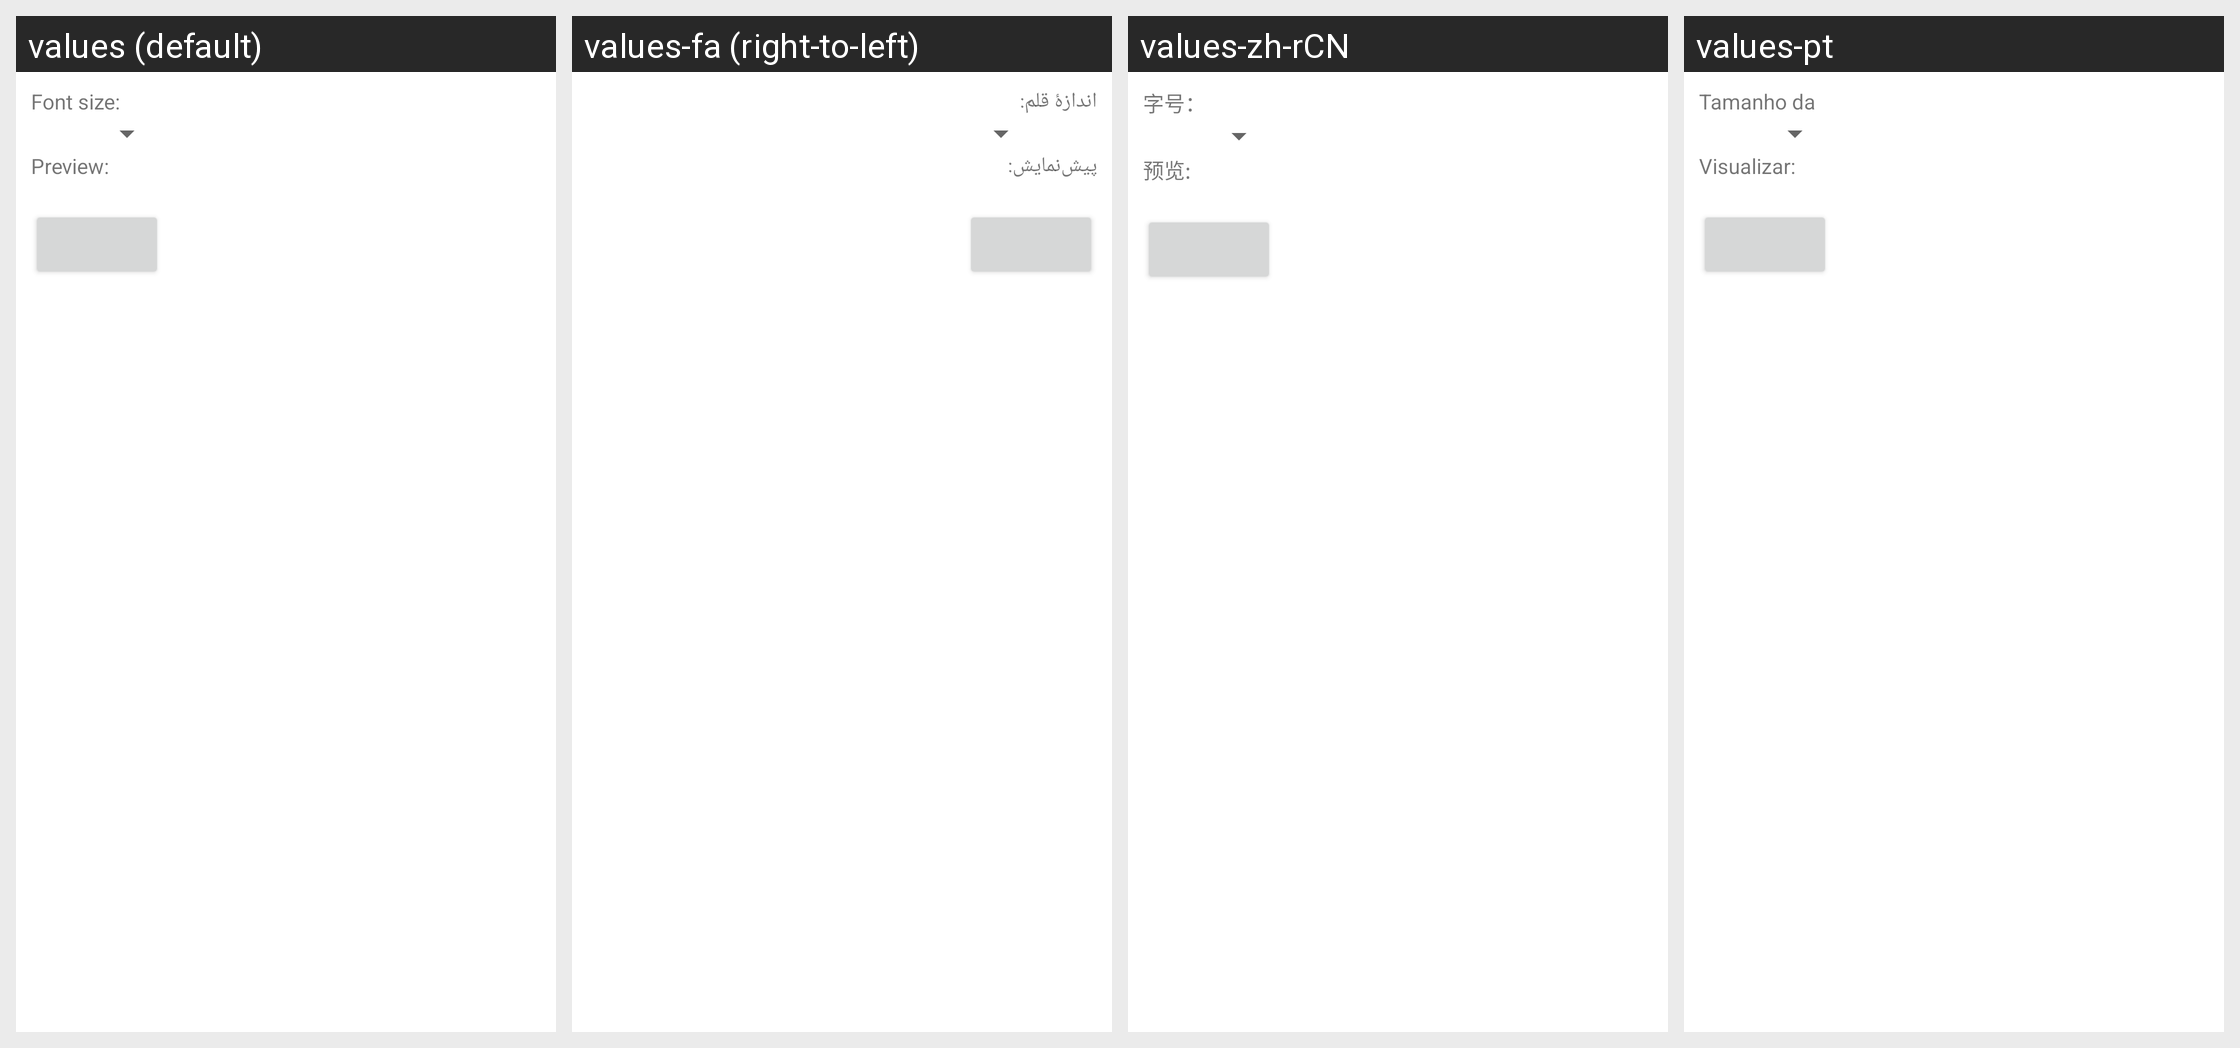

For this localized Android screen grid, give each drawn string resource with its value in every locale shown.
Android screen res/layout/display.xml rendered under 4 locales, left to right: values (default), values-fa (right-to-left), values-zh-rCN, values-pt. Device: Nexus 5 (rendered at 1080×1920; each locale shown at half size, 540×960, under a caption strip naming it); theme Theme.MaterialComponents.DayNight.NoActionBar.
Other locales in the repository, not shown: values-cs, values-de, values-el, values-en-rGB, values-es, values-fr, values-hu, values-in, values-it, values-iw, values-ko, values-ms, values-nl, values-pl, values-pt-rPT, values-ro, values-ru, values-sk, values-sl, values-tl, values-tr, values-vi, values-zh-rTW.
Strings drawn on this screen, with the default value and each locale's value (text and hints the layout hard-codes, and strings that could not be matched under every locale, appear in the picture but are not listed):

display_font_size_label
  values: Font size:
  values-fa: اندازهٔ قلم:
  values-zh-rCN: 字号：
  values-pt: Tamanho da fonte:

display_preview_label
  values: Preview:
  values-fa: پیش‌نمایش:
  values-zh-rCN: 预览:
  values-pt: Visualizar:
